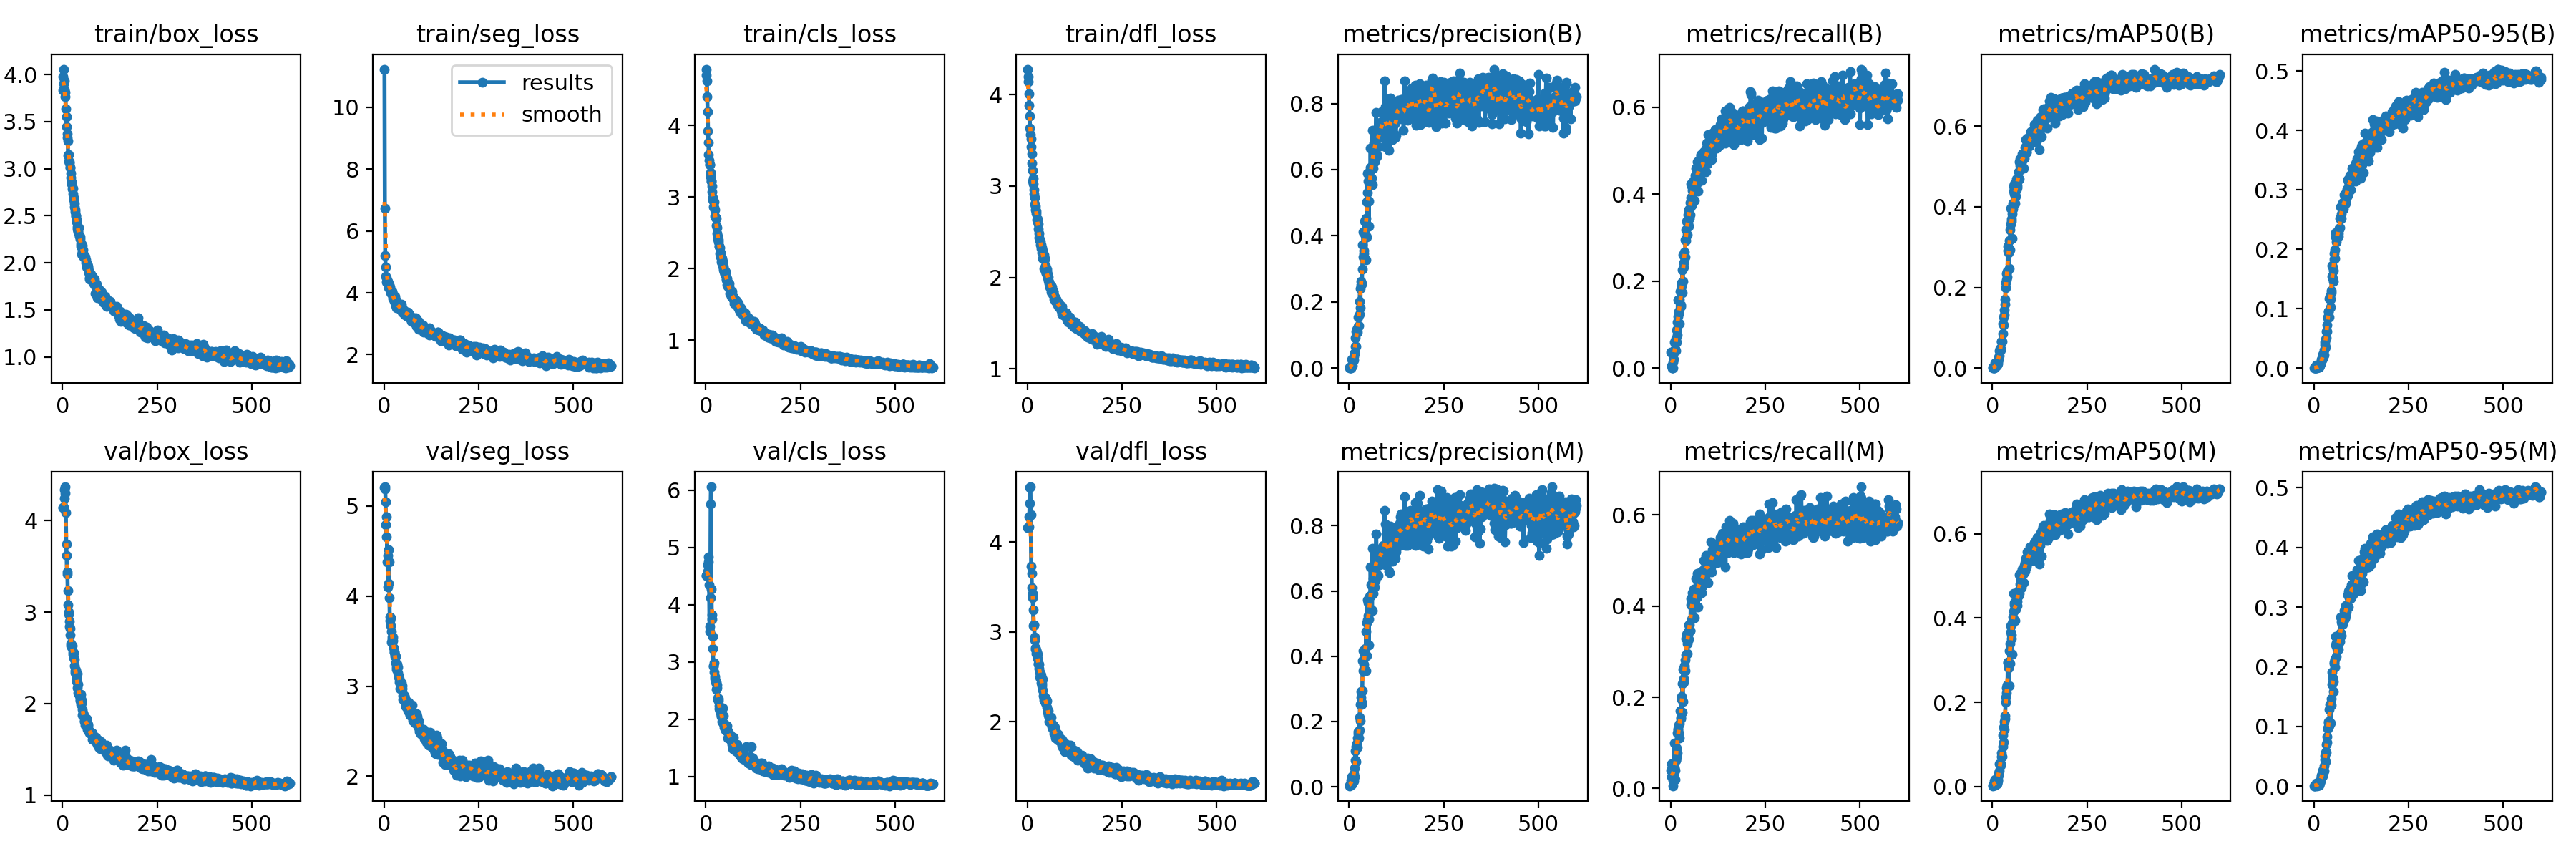

Source data for this figure (header and first rows):
epoch, time, train/box_loss, train/seg_loss, train/cls_loss, train/dfl_loss, metrics/precision(B), metrics/recall(B), metrics/mAP50(B), metrics/mAP50-95(B), metrics/precision(M), metrics/recall(M), metrics/mAP50(M), metrics/mAP50-95(M), val/box_loss, val/seg_loss, val/cls_loss, val/dfl_loss, lr/pg0, lr/pg1, lr/pg2
1, 30.17, 3.835, 11.23, 4.79, 4.281, 0.00293, 0.03693, 0.00153, 0.00049, 0.00315, 0.03977, 0.00164, 0.0008, 4.142, 5.206, 4.518, 4.161, 0.0001444, 0.0001444, 0.0001444
2, 34.86, 3.974, 6.742, 4.701, 4.196, 0.00087, 0.00568, 0.00044, 0.00011, 0.0039, 0.02557, 0.00211, 0.00089, 4.144, 5.214, 4.516, 4.161, 0.0002995, 0.0002995, 0.0002995
3, 39.34, 4.057, 5.217, 4.627, 4.142, 0.0027, 0.03409, 0.00141, 0.00046, 0.00428, 0.05398, 0.00243, 0.00098, 4.141, 5.191, 4.517, 4.16, 0.000454, 0.000454, 0.000454
4, 43.99, 3.898, 4.835, 4.404, 4.011, 0, 0, 0, 0, 0.00652, 0.02557, 0.00417, 0.00153, 4.147, 5.05, 4.53, 4.169, 0.000608, 0.000608, 0.000608
5, 48.65, 3.933, 4.542, 4.191, 3.889, 0, 0, 0, 0, 0.00654, 0.02557, 0.00421, 0.00154, 4.248, 4.792, 4.59, 4.281, 0.0007615, 0.0007615, 0.0007615
6, 53.32, 3.84, 4.478, 3.919, 3.772, 0, 0, 0, 0, 0.0202, 0.00568, 0.01256, 0.00126, 4.337, 4.658, 4.698, 4.434, 0.0009145, 0.0009145, 0.0009145
7, 57.79, 3.807, 4.344, 3.765, 3.635, 0.02551, 0.0142, 0.01341, 0.00481, 0.03061, 0.01705, 0.01584, 0.00525, 4.369, 4.882, 4.751, 4.611, 0.001067, 0.001067, 0.001067
8, 62.58, 3.768, 4.405, 3.593, 3.562, 0.00385, 0.01989, 0.00207, 0.00046, 0.00605, 0.03125, 0.00328, 0.00096, 4.302, 4.38, 4.835, 4.615, 0.001098, 0.001098, 0.001098
9, 67.33, 3.638, 4.378, 3.509, 3.517, 0.00744, 0.05966, 0.00427, 0.00113, 0.0124, 0.09943, 0.00822, 0.00306, 4.086, 4.454, 4.353, 4.301, 0.001096, 0.001096, 0.001096
10, 71.94, 3.548, 4.357, 3.454, 3.43, 0.02311, 0.03977, 0.00538, 0.00132, 0.02831, 0.04545, 0.00682, 0.00214, 3.742, 4.1, 3.622, 3.732, 0.001094, 0.001094, 0.001094
11, 76.24, 3.448, 4.162, 3.452, 3.354, 0.0261, 0.04261, 0.00681, 0.00178, 0.02048, 0.03977, 0.00714, 0.00219, 3.619, 4.14, 3.537, 3.651, 0.001093, 0.001093, 0.001093
12, 80.93, 3.369, 4.311, 3.34, 3.248, 0.03433, 0.04261, 0.00971, 0.00228, 0.03888, 0.01989, 0.00871, 0.00236, 3.417, 4.512, 4.119, 3.489, 0.001091, 0.001091, 0.001091
13, 85.52, 3.334, 4.177, 3.282, 3.175, 0.02516, 0.03977, 0.00674, 0.00188, 0.0188, 0.0625, 0.00694, 0.00191, 3.436, 4.383, 5.761, 3.425, 0.001089, 0.001089, 0.001089
14, 90.16, 3.293, 4.246, 3.226, 3.054, 0.04264, 0.06818, 0.01154, 0.00282, 0.05806, 0.0625, 0.01306, 0.00318, 3.233, 3.981, 6.062, 3.376, 0.001087, 0.001087, 0.001087
15, 94.8, 3.145, 4.177, 3.225, 3.086, 0.04617, 0.05966, 0.01632, 0.00407, 0.03188, 0.06818, 0.01689, 0.00516, 3.083, 3.768, 4.271, 3.248, 0.001085, 0.001085, 0.001085
16, 99.23, 3.153, 4.126, 3.149, 3.02, 0.06437, 0.08807, 0.02076, 0.00602, 0.08225, 0.08807, 0.02705, 0.00755, 2.997, 3.728, 3.819, 3.067, 0.001084, 0.001084, 0.001084
17, 103.7, 3.081, 4.002, 3.074, 2.959, 0.09106, 0.0767, 0.02609, 0.00728, 0.1104, 0.0767, 0.03204, 0.00926, 2.979, 3.76, 3.752, 3.076, 0.001082, 0.001082, 0.001082
18, 108.2, 3.058, 4.075, 2.993, 2.914, 0.06531, 0.1051, 0.02962, 0.00702, 0.07591, 0.1222, 0.03749, 0.01173, 2.9, 3.67, 3.446, 3.079, 0.00108, 0.00108, 0.00108
19, 112.9, 3.076, 4.011, 2.968, 2.877, 0.1103, 0.1562, 0.04263, 0.01106, 0.122, 0.1278, 0.05321, 0.01558, 2.844, 3.606, 3.235, 2.943, 0.001078, 0.001078, 0.001078
20, 117.7, 3.013, 3.988, 2.947, 2.806, 0.1175, 0.1193, 0.04533, 0.01466, 0.1327, 0.1307, 0.05403, 0.01783, 2.819, 3.493, 2.926, 2.913, 0.001076, 0.001076, 0.001076
21, 122.3, 3.013, 4.031, 2.866, 2.744, 0.1071, 0.1307, 0.04836, 0.01408, 0.1288, 0.1392, 0.0541, 0.01759, 2.749, 3.544, 2.935, 2.818, 0.001074, 0.001074, 0.001074
22, 127.1, 2.953, 4.058, 2.929, 2.783, 0.1189, 0.125, 0.04506, 0.01427, 0.1492, 0.1222, 0.05416, 0.0179, 2.632, 3.523, 2.986, 2.808, 0.001073, 0.001073, 0.001073
23, 131.4, 2.909, 3.885, 2.858, 2.722, 0.1086, 0.1023, 0.04738, 0.01617, 0.1212, 0.1101, 0.05047, 0.01734, 2.66, 3.548, 2.826, 2.8, 0.001071, 0.001071, 0.001071
24, 136, 2.857, 3.818, 2.821, 2.703, 0.1257, 0.1591, 0.06585, 0.02319, 0.1627, 0.1421, 0.0716, 0.02689, 2.62, 3.507, 2.747, 2.762, 0.001069, 0.001069, 0.001069
25, 140.7, 2.834, 3.856, 2.733, 2.632, 0.153, 0.1761, 0.06529, 0.02111, 0.1685, 0.1704, 0.07973, 0.02585, 2.634, 3.429, 2.708, 2.772, 0.001067, 0.001067, 0.001067
26, 145, 2.782, 3.722, 2.712, 2.611, 0.1279, 0.1421, 0.06608, 0.02158, 0.1484, 0.1534, 0.07131, 0.02533, 2.634, 3.376, 2.645, 2.75, 0.001065, 0.001065, 0.001065
27, 149.6, 2.793, 3.866, 2.7, 2.637, 0.1631, 0.1449, 0.08519, 0.0299, 0.1727, 0.1562, 0.09377, 0.03387, 2.559, 3.379, 2.526, 2.699, 0.001063, 0.001063, 0.001063
28, 154.2, 2.732, 3.89, 2.6, 2.588, 0.2026, 0.1875, 0.1098, 0.03844, 0.2132, 0.196, 0.1215, 0.0445, 2.537, 3.351, 2.651, 2.647, 0.001061, 0.001061, 0.001061
29, 158.8, 2.691, 3.732, 2.571, 2.53, 0.2408, 0.196, 0.1261, 0.04399, 0.2522, 0.2017, 0.1408, 0.05126, 2.502, 3.331, 2.547, 2.635, 0.00106, 0.00106, 0.00106
30, 163.4, 2.667, 3.696, 2.496, 2.48, 0.1816, 0.1733, 0.1073, 0.03547, 0.2027, 0.1676, 0.1047, 0.04135, 2.552, 3.333, 2.599, 2.641, 0.001058, 0.001058, 0.001058
31, 168, 2.594, 3.592, 2.448, 2.434, 0.2622, 0.2261, 0.1435, 0.04797, 0.2926, 0.2301, 0.1547, 0.05634, 2.488, 3.257, 2.355, 2.593, 0.001056, 0.001056, 0.001056
32, 172.5, 2.635, 3.751, 2.413, 2.408, 0.2513, 0.1989, 0.1316, 0.05034, 0.2739, 0.1903, 0.1353, 0.05625, 2.415, 3.214, 2.371, 2.552, 0.001054, 0.001054, 0.001054
33, 177.1, 2.56, 3.522, 2.405, 2.406, 0.2564, 0.2606, 0.1576, 0.06159, 0.2598, 0.2614, 0.1611, 0.0696, 2.36, 3.192, 2.329, 2.494, 0.001052, 0.001052, 0.001052
34, 181.6, 2.541, 3.647, 2.371, 2.393, 0.2541, 0.2415, 0.171, 0.06206, 0.2519, 0.2415, 0.1672, 0.07412, 2.337, 3.206, 2.358, 2.537, 0.001051, 0.001051, 0.001051
35, 186, 2.492, 3.585, 2.312, 2.357, 0.2992, 0.2329, 0.1999, 0.07233, 0.2945, 0.2329, 0.1994, 0.08361, 2.363, 3.246, 2.234, 2.534, 0.001049, 0.001049, 0.001049
36, 190.5, 2.501, 3.607, 2.314, 2.361, 0.3737, 0.2557, 0.2108, 0.08619, 0.3862, 0.2642, 0.2116, 0.09667, 2.336, 3.21, 2.181, 2.515, 0.001047, 0.001047, 0.001047
37, 195, 2.46, 3.656, 2.293, 2.317, 0.3357, 0.2671, 0.2179, 0.08467, 0.3548, 0.2699, 0.2229, 0.09743, 2.28, 3.148, 2.169, 2.432, 0.001045, 0.001045, 0.001045
38, 199.7, 2.438, 3.607, 2.214, 2.324, 0.412, 0.2548, 0.2348, 0.09494, 0.4166, 0.2576, 0.2339, 0.1065, 2.246, 3.113, 2.151, 2.425, 0.001043, 0.001043, 0.001043
39, 204.2, 2.382, 3.557, 2.161, 2.27, 0.3466, 0.2954, 0.2404, 0.09486, 0.3631, 0.2812, 0.2412, 0.1083, 2.173, 3.104, 2.167, 2.398, 0.001041, 0.001041, 0.001041
40, 208.8, 2.358, 3.515, 2.225, 2.297, 0.3546, 0.2926, 0.2264, 0.08612, 0.3742, 0.2926, 0.2391, 0.1011, 2.325, 3.082, 2.108, 2.469, 0.00104, 0.00104, 0.00104
41, 213.5, 2.33, 3.545, 2.093, 2.205, 0.445, 0.3182, 0.3022, 0.1168, 0.412, 0.3296, 0.2955, 0.1289, 2.211, 3.046, 2.049, 2.349, 0.001038, 0.001038, 0.001038
42, 218, 2.346, 3.506, 2.164, 2.216, 0.4051, 0.3381, 0.2918, 0.1204, 0.4051, 0.3381, 0.2928, 0.1377, 2.119, 2.973, 2.063, 2.285, 0.001036, 0.001036, 0.001036
43, 222.4, 2.374, 3.563, 2.146, 2.245, 0.4044, 0.3352, 0.287, 0.1164, 0.4237, 0.3182, 0.2821, 0.1366, 2.106, 2.982, 1.968, 2.264, 0.001034, 0.001034, 0.001034
44, 227.2, 2.294, 3.441, 2.032, 2.101, 0.3271, 0.3068, 0.2465, 0.1025, 0.3553, 0.2954, 0.2399, 0.1059, 2.104, 3.034, 2.199, 2.241, 0.001032, 0.001032, 0.001032
45, 231.6, 2.282, 3.454, 2.103, 2.198, 0.4521, 0.3324, 0.3171, 0.1301, 0.4763, 0.3436, 0.3217, 0.1471, 2.082, 2.963, 1.945, 2.268, 0.00103, 0.00103, 0.00103
46, 236.3, 2.277, 3.62, 2.037, 2.205, 0.3969, 0.3523, 0.2927, 0.127, 0.4018, 0.3381, 0.2913, 0.1361, 2.035, 3.036, 2.065, 2.235, 0.001029, 0.001029, 0.001029
47, 240.9, 2.249, 3.509, 1.986, 2.133, 0.5023, 0.3267, 0.3428, 0.1542, 0.5023, 0.3267, 0.3392, 0.1711, 2.043, 3.007, 1.919, 2.266, 0.001027, 0.001027, 0.001027
48, 245.5, 2.199, 3.376, 1.949, 2.066, 0.5892, 0.3636, 0.3965, 0.1726, 0.5723, 0.3579, 0.3826, 0.1908, 1.991, 2.975, 1.863, 2.211, 0.001025, 0.001025, 0.001025
49, 249.8, 2.174, 3.415, 1.979, 2.084, 0.5306, 0.3665, 0.3577, 0.1506, 0.5109, 0.3579, 0.3663, 0.1742, 2.105, 2.894, 1.909, 2.249, 0.001023, 0.001023, 0.001023
50, 254.4, 2.195, 3.48, 1.923, 2.045, 0.5652, 0.3438, 0.3696, 0.1701, 0.5631, 0.3494, 0.3597, 0.1814, 2.007, 2.85, 1.851, 2.219, 0.001021, 0.001021, 0.001021
51, 258.7, 2.096, 3.324, 1.969, 2.094, 0.5041, 0.3807, 0.3637, 0.1637, 0.5251, 0.3466, 0.3514, 0.1752, 2.035, 2.855, 1.906, 2.229, 0.001019, 0.001019, 0.001019
52, 263.2, 2.132, 3.388, 1.95, 2.066, 0.4279, 0.3523, 0.3216, 0.1463, 0.4344, 0.3466, 0.3137, 0.1589, 1.941, 2.899, 1.816, 2.164, 0.001018, 0.001018, 0.001018
53, 267.5, 2.186, 3.431, 1.955, 2.038, 0.5043, 0.3921, 0.3814, 0.1835, 0.5141, 0.4034, 0.3867, 0.2053, 1.871, 2.857, 1.806, 2.117, 0.001016, 0.001016, 0.001016
54, 272.2, 2.14, 3.373, 1.86, 1.995, 0.5522, 0.4233, 0.4081, 0.1925, 0.5487, 0.4176, 0.4017, 0.208, 1.889, 2.897, 1.805, 2.107, 0.001014, 0.001014, 0.001014
55, 276.7, 2.074, 3.293, 1.844, 1.969, 0.5637, 0.3743, 0.394, 0.184, 0.5844, 0.3715, 0.3913, 0.2, 1.902, 2.846, 1.833, 2.119, 0.001012, 0.001012, 0.001012
56, 281.2, 2.06, 3.368, 1.859, 2.003, 0.6075, 0.4177, 0.4397, 0.1988, 0.5868, 0.4035, 0.4158, 0.2124, 1.876, 2.874, 1.885, 2.069, 0.00101, 0.00101, 0.00101
57, 286.3, 2.062, 3.365, 1.776, 1.952, 0.6642, 0.4233, 0.4507, 0.2276, 0.674, 0.429, 0.4583, 0.2506, 1.861, 2.775, 1.794, 2.046, 0.001008, 0.001008, 0.001008
58, 291.4, 2.074, 3.347, 1.799, 1.934, 0.6063, 0.4091, 0.4316, 0.2205, 0.6192, 0.4148, 0.4314, 0.2371, 1.803, 2.795, 1.794, 2, 0.001007, 0.001007, 0.001007
59, 296.2, 2.064, 3.351, 1.755, 1.892, 0.6006, 0.4119, 0.4573, 0.225, 0.5856, 0.4006, 0.4362, 0.2403, 1.809, 2.802, 1.675, 2.015, 0.001005, 0.001005, 0.001005
60, 301.1, 2.059, 3.364, 1.757, 1.901, 0.5739, 0.4057, 0.4079, 0.2122, 0.5429, 0.4261, 0.3936, 0.218, 1.767, 2.832, 1.76, 2.014, 0.001003, 0.001003, 0.001003
... 540 more rows
